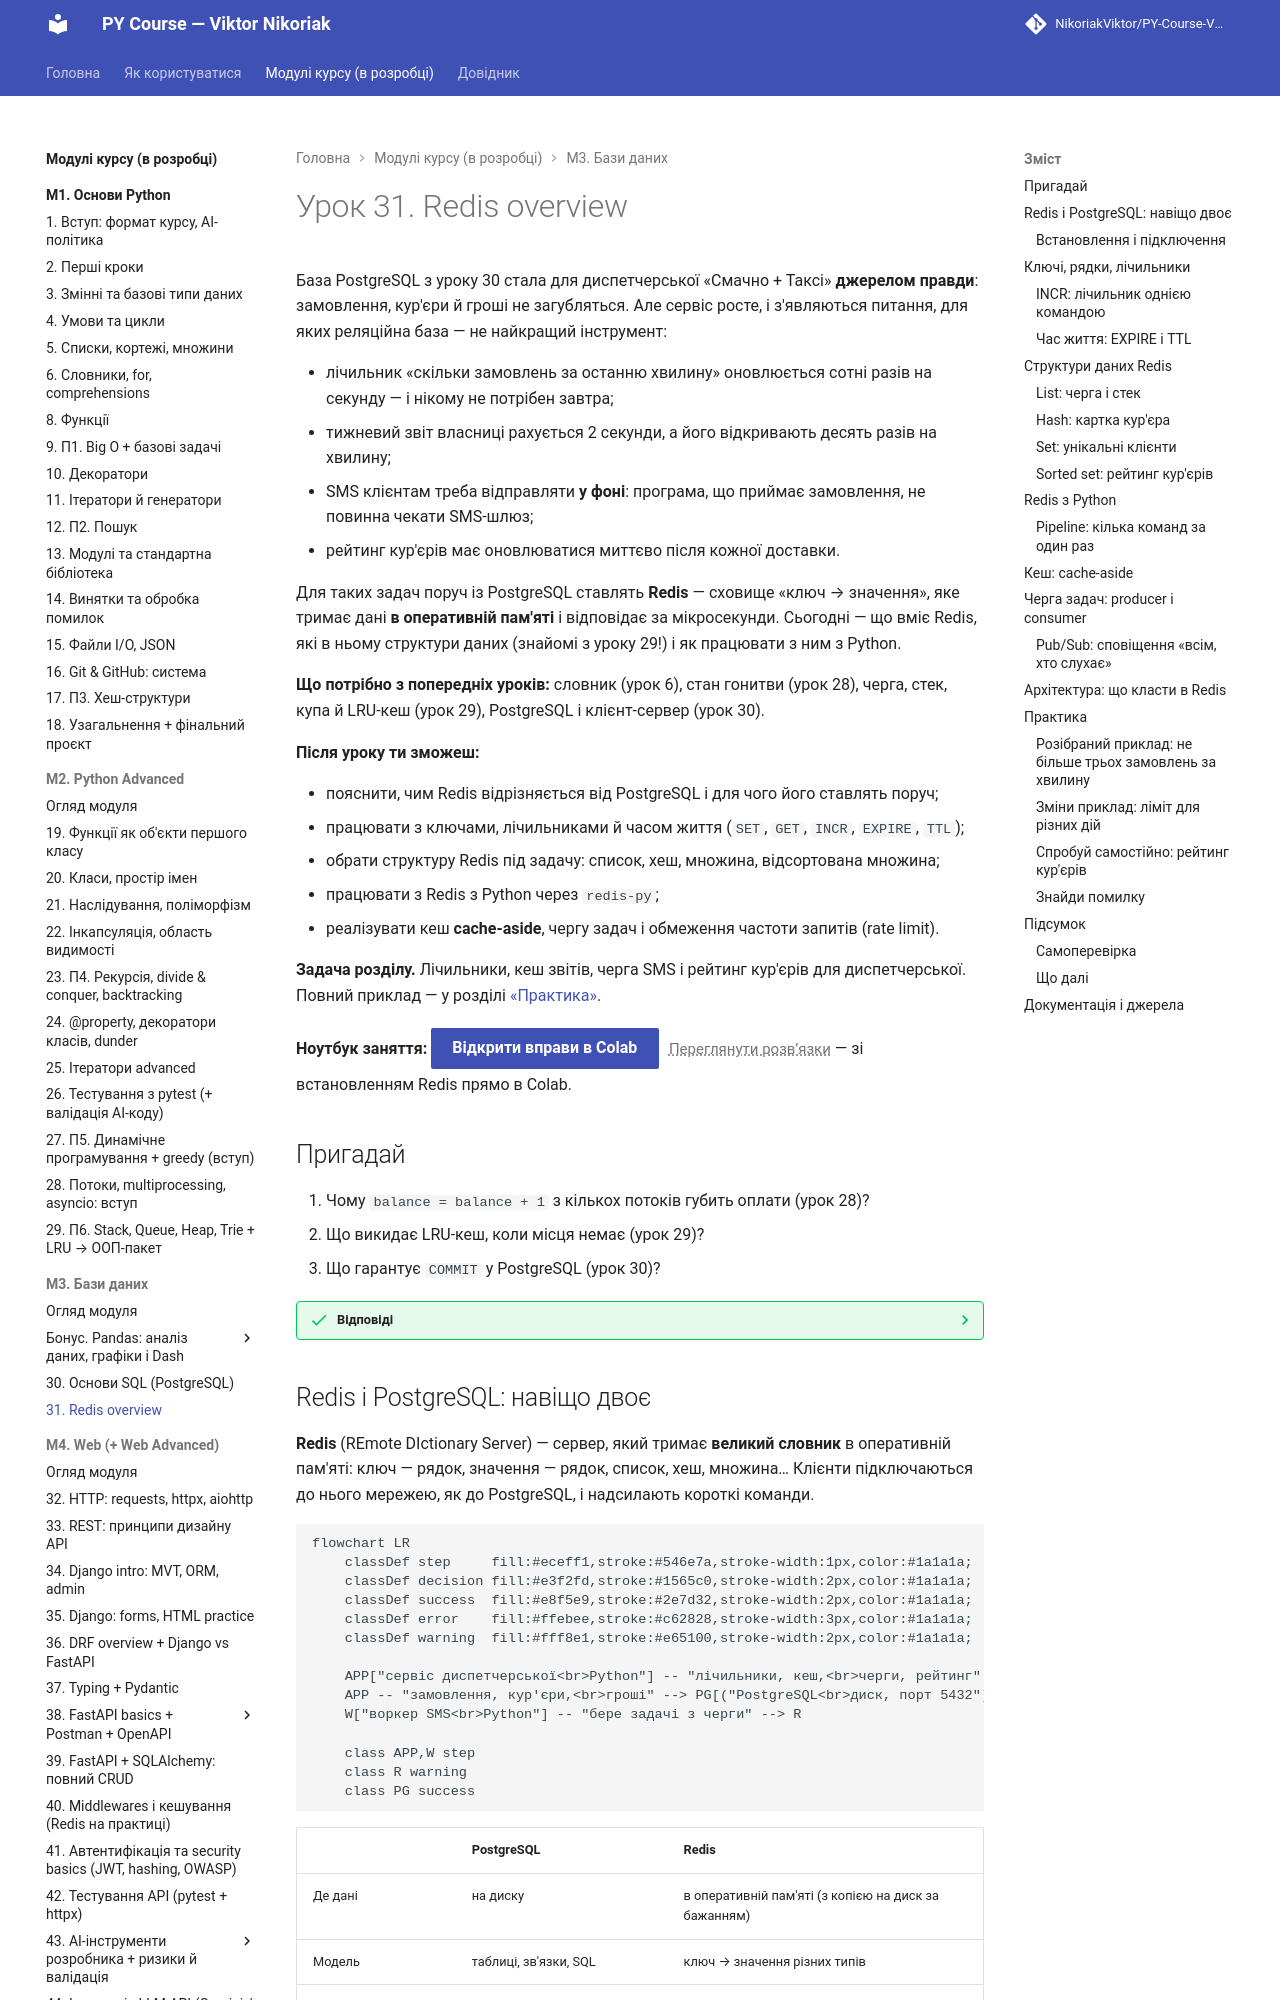

repository: OleksandrStohnii/PY-Course-Victor-Nikoriak-22-09-2026 · page: modules/m3/lesson_31/index.html · generator: mkdocs

# Урок 31. Redis overview

База PostgreSQL з уроку 30 стала для диспетчерської «Смачно + Таксі» **джерелом правди**: замовлення, кур'єри й гроші не загубляться. Але сервіс росте, і з'являються питання, для яких реляційна база — не найкращий інструмент:

- лічильник «скільки замовлень за останню хвилину» оновлюється сотні разів на секунду — і нікому не потрібен завтра;
- тижневий звіт власниці рахується 2 секунди, а його відкривають десять разів на хвилину;
- SMS клієнтам треба відправляти **у фоні**: програма, що приймає замовлення, не повинна чекати SMS-шлюз;
- рейтинг кур'єрів має оновлюватися миттєво після кожної доставки.

Для таких задач поруч із PostgreSQL ставлять **Redis** — сховище «ключ → значення», яке тримає дані **в оперативній пам'яті** і відповідає за мікросекунди. Сьогодні — що вміє Redis, які в ньому структури даних (знайомі з уроку 29!) і як працювати з ним з Python.

**Що потрібно з попередніх уроків:** словник (урок 6), стан гонитви (урок 28), черга, стек, купа й LRU-кеш (урок 29), PostgreSQL і клієнт-сервер (урок 30).

**Після уроку ти зможеш:**

- пояснити, чим Redis відрізняється від PostgreSQL і для чого його ставлять поруч;
- працювати з ключами, лічильниками й часом життя (`SET`, `GET`, `INCR`, `EXPIRE`, `TTL`);
- обрати структуру Redis під задачу: список, хеш, множина, відсортована множина;
- працювати з Redis з Python через `redis-py`;
- реалізувати кеш **cache-aside**, чергу задач і обмеження частоти запитів (rate limit).

**Задача розділу.** Лічильники, кеш звітів, черга SMS і рейтинг кур'єрів для диспетчерської. Повний приклад — у розділі [«Практика»](#practice).

**Ноутбук заняття:** [Відкрити вправи в Colab](https://colab.research.google.com/github/NikoriakViktor/PY-Course-Victor-Nikoriak-22-09-2026/blob/main/module_3/lessons/lesson_31_redis_overview/note_lesson_31_redis_student.ipynb){ .md-button .md-button--primary } [Переглянути розв’язки](https://github.com/NikoriakViktor/PY-Course-Victor-Nikoriak-22-09-2026/blob/main/module_3/lessons/lesson_31_redis_overview/note_lesson_31_redis.ipynb){ .solutions-link } — зі встановленням Redis прямо в Colab.

## Пригадай

1. Чому `balance = balance + 1` з кількох потоків губить оплати (урок 28)?
2. Що викидає LRU-кеш, коли місця немає (урок 29)?
3. Що гарантує `COMMIT` у PostgreSQL (урок 30)?

??? success "Відповіді"

    1. «Прочитати» і «записати» — два кроки, між якими інший потік встигає своє. Сьогодні побачимо, як Redis робить «прочитати-додати-записати» однією неподільною командою.
    2. Запис, до якого найдовше не зверталися. Redis уміє працювати саме так, коли закінчується пам'ять.
    3. Що зміни записані на диск і переживуть навіть вимкнення сервера. Redis за замовчуванням дає слабшу гарантію — і це свідомий компроміс заради швидкості.
